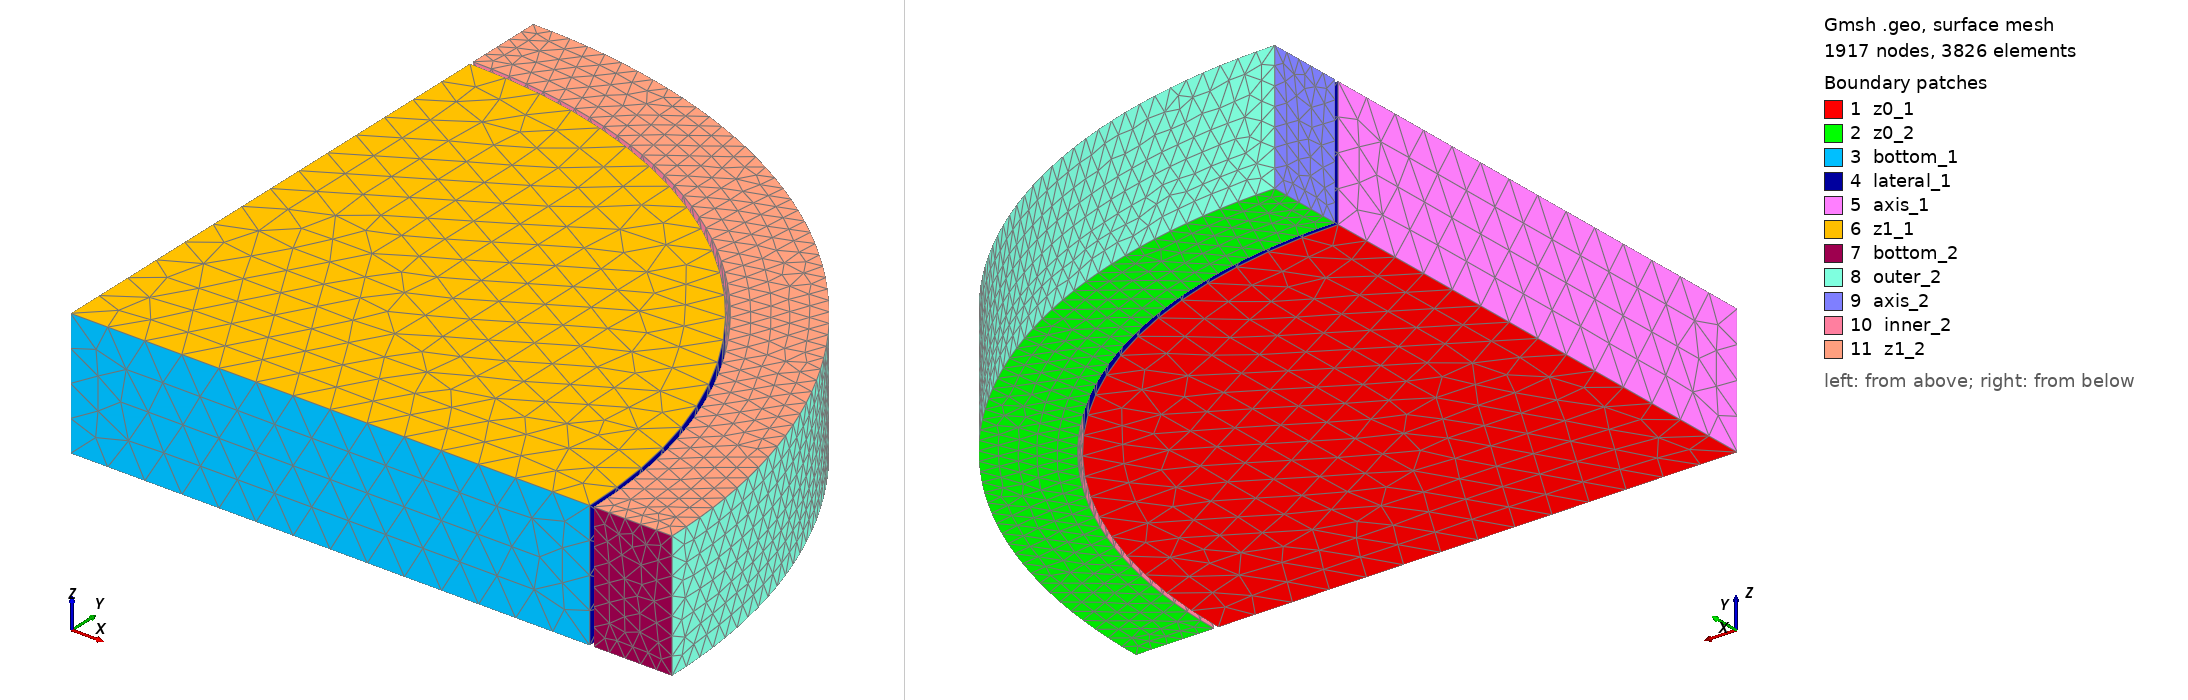

Gmsh geometry script, surface-meshed: 1917 nodes, 3826 surface elements. Boundary patches (legend numbers): 1 z0_1, 2 z0_2, 3 bottom_1, 4 lateral_1, 5 axis_1, 6 z1_1, 7 bottom_2, 8 outer_2, 9 axis_2, 10 inner_2, 11 z1_2. Left view from above one corner, right view from below the opposite corner. Legend entries are the model's physical surfaces. The drawing asked Gmsh for element sizes between 1% and 20% of the model's largest extent; the script's own settings can give other sizes.

=== mesh.geo (drawn) ===
// --.. ..- .-.. .-.. --- --.. ..- .-.. .-.. --- --.. ..- .-.. .-.. ---
//
//  Gmsh GEO: 3D quarter-disk segment (r-theta extruded along z)
//
//  The 2D r-theta quarter disk of coaxial_contact_disk extruded by a thin
//  height h. Quarter symmetry: theta in [0, 90 deg], symmetry planes on
//  y = 0 (bottom_*) and x = 0 (axis_*); both z faces (z0_*, z1_*) are
//  clamped axially so the state is exactly plane strain.
//
//  Author: Giovanni Zullo
//
// --.. ..- .-.. .-.. --- --.. ..- .-.. .-.. --- --.. ..- .-.. .-.. ---

r_1_o = 0.0041;     // pellet outer radius (m)        4.10 mm
r_2_i = 0.00413;    // clad inner radius (m)          4.13 mm  -> gap = 30 um
r_2_o = 0.00475;    // clad outer radius (m)          4.75 mm
h     = 0.001;      // extrusion height (m)           1 mm

lc_f = 0.30e-3;     // pellet element size (m)
lc_c = 0.15e-3;     // clad element size (m)

// --- cyl_1 : fuel pellet, quarter disk [0, r_1_o] x [0, 90 deg] ---
Point(1) = {0,     0,     0, lc_f};
Point(2) = {r_1_o, 0,     0, lc_f};
Point(3) = {0,     r_1_o, 0, lc_f};
Line(1)   = {1, 2};       // bottom_1  (y = 0, symmetry)
Circle(2) = {2, 1, 3};    // lateral_1 (r = r_1_o, gap-facing arc)
Line(3)   = {3, 1};       // axis_1    (x = 0, symmetry)
Curve Loop(1) = {1, 2, 3};
Plane Surface(1) = {1};

// --- cyl_2 : cladding, quarter annulus [r_2_i, r_2_o] x [0, 90 deg] ---
Point(4) = {r_2_i, 0,     0, lc_c};
Point(5) = {r_2_o, 0,     0, lc_c};
Point(6) = {0,     r_2_o, 0, lc_c};
Point(7) = {0,     r_2_i, 0, lc_c};
Line(4)   = {4, 5};       // bottom_2 (y = 0, symmetry)
Circle(5) = {5, 1, 6};    // outer_2  (r = r_2_o, coolant arc)
Line(6)   = {6, 7};       // axis_2   (x = 0, symmetry)
Circle(7) = {7, 1, 4};    // inner_2  (r = r_2_i, gap-facing arc)
Curve Loop(2) = {4, 5, 6, 7};
Plane Surface(2) = {2};

// --- extrude along z (unstructured tets) ---
// ext[0] = top surface (z = h), ext[1] = volume, ext[2..] = lateral faces
// in curve-loop order.
ext1[] = Extrude {0, 0, h} { Surface{1}; };
ext2[] = Extrude {0, 0, h} { Surface{2}; };

// --- physical groups (ids must match geometry.yaml) ---
Physical Volume("cyl_1", 1) = {ext1[1]};
Physical Volume("cyl_2", 2) = {ext2[1]};

Physical Surface("bottom_1", 1)  = {ext1[2]};   // y = 0 (from Line 1)
Physical Surface("bottom_2", 2)  = {ext2[2]};   // y = 0 (from Line 4)
Physical Surface("lateral_1", 3) = {ext1[3]};   // arc   (from Circle 2)
Physical Surface("outer_2", 4)   = {ext2[3]};   // arc   (from Circle 5)
Physical Surface("inner_2", 5)   = {ext2[5]};   // arc   (from Circle 7)
Physical Surface("axis_2", 6)    = {ext2[4]};   // x = 0 (from Line 6)
Physical Surface("axis_1", 7)    = {ext1[4]};   // x = 0 (from Line 3)
Physical Surface("z0_1", 8)      = {1};         // pellet z = 0 face
Physical Surface("z1_1", 9)      = {ext1[0]};   // pellet z = h face
Physical Surface("z0_2", 10)     = {2};         // clad z = 0 face
Physical Surface("z1_2", 11)     = {ext2[0]};   // clad z = h face

Mesh.ElementOrder = 1;
